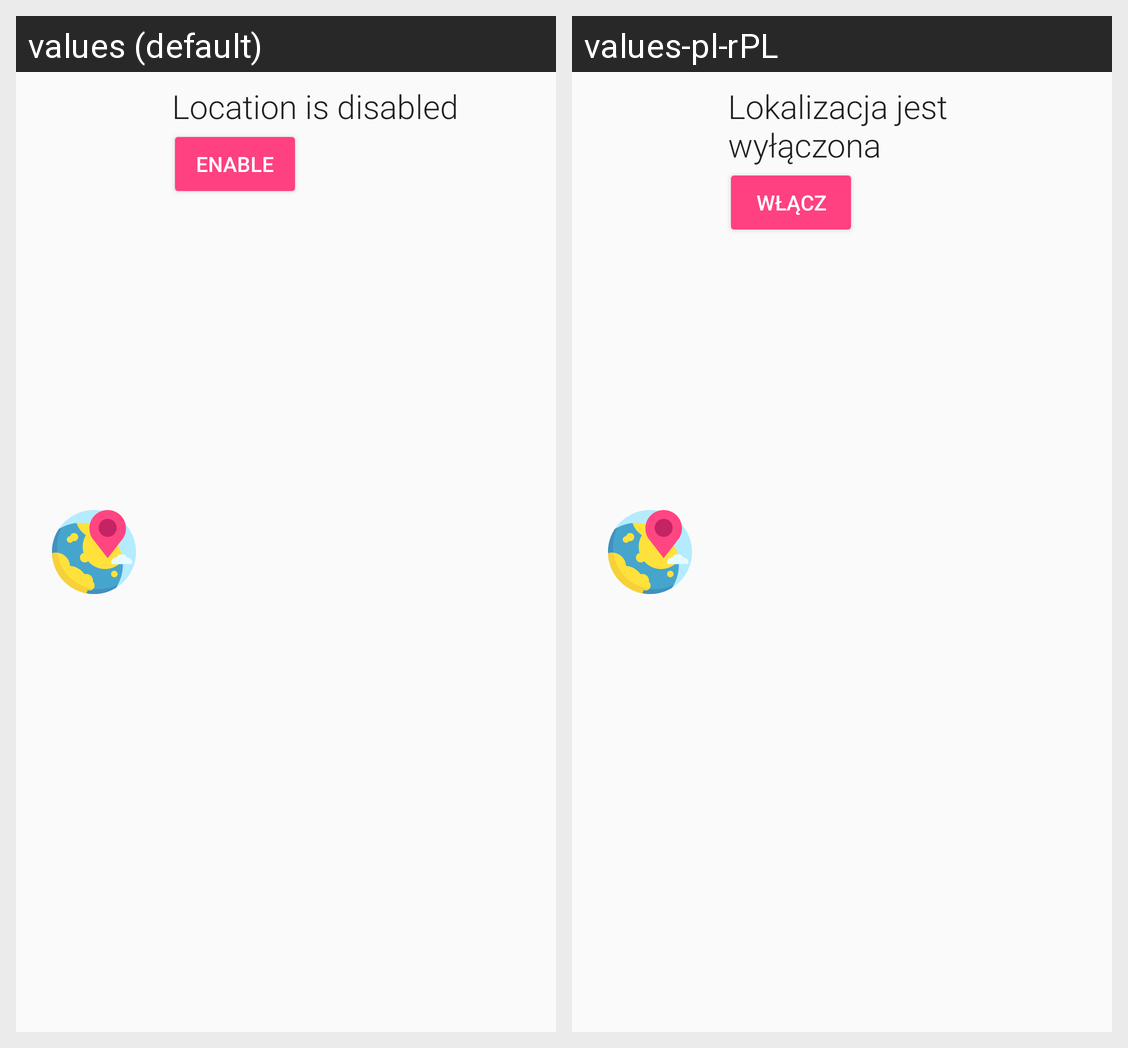

The same Android screen rendered under two of its app's locales, left to right. List the strings drawn on it with the default value and each locale's translation.
Android screen res/layout/stops_and_routes_location_disabled.xml rendered under 2 locales, left to right: values (default), values-pl-rPL. Device: Nexus 5 (rendered at 1080×1920; each locale shown at half size, 540×960, under a caption strip naming it); theme AppTheme.
Strings drawn on this screen, with the default value and each locale's value (text and hints the layout hard-codes, and strings that could not be matched under every locale, appear in the picture but are not listed):

location_is_disabled
  values: Location is disabled
  values-pl-rPL: Lokalizacja jest wyłączona

enable
  values: ENABLE
  values-pl-rPL: WŁĄCZ
